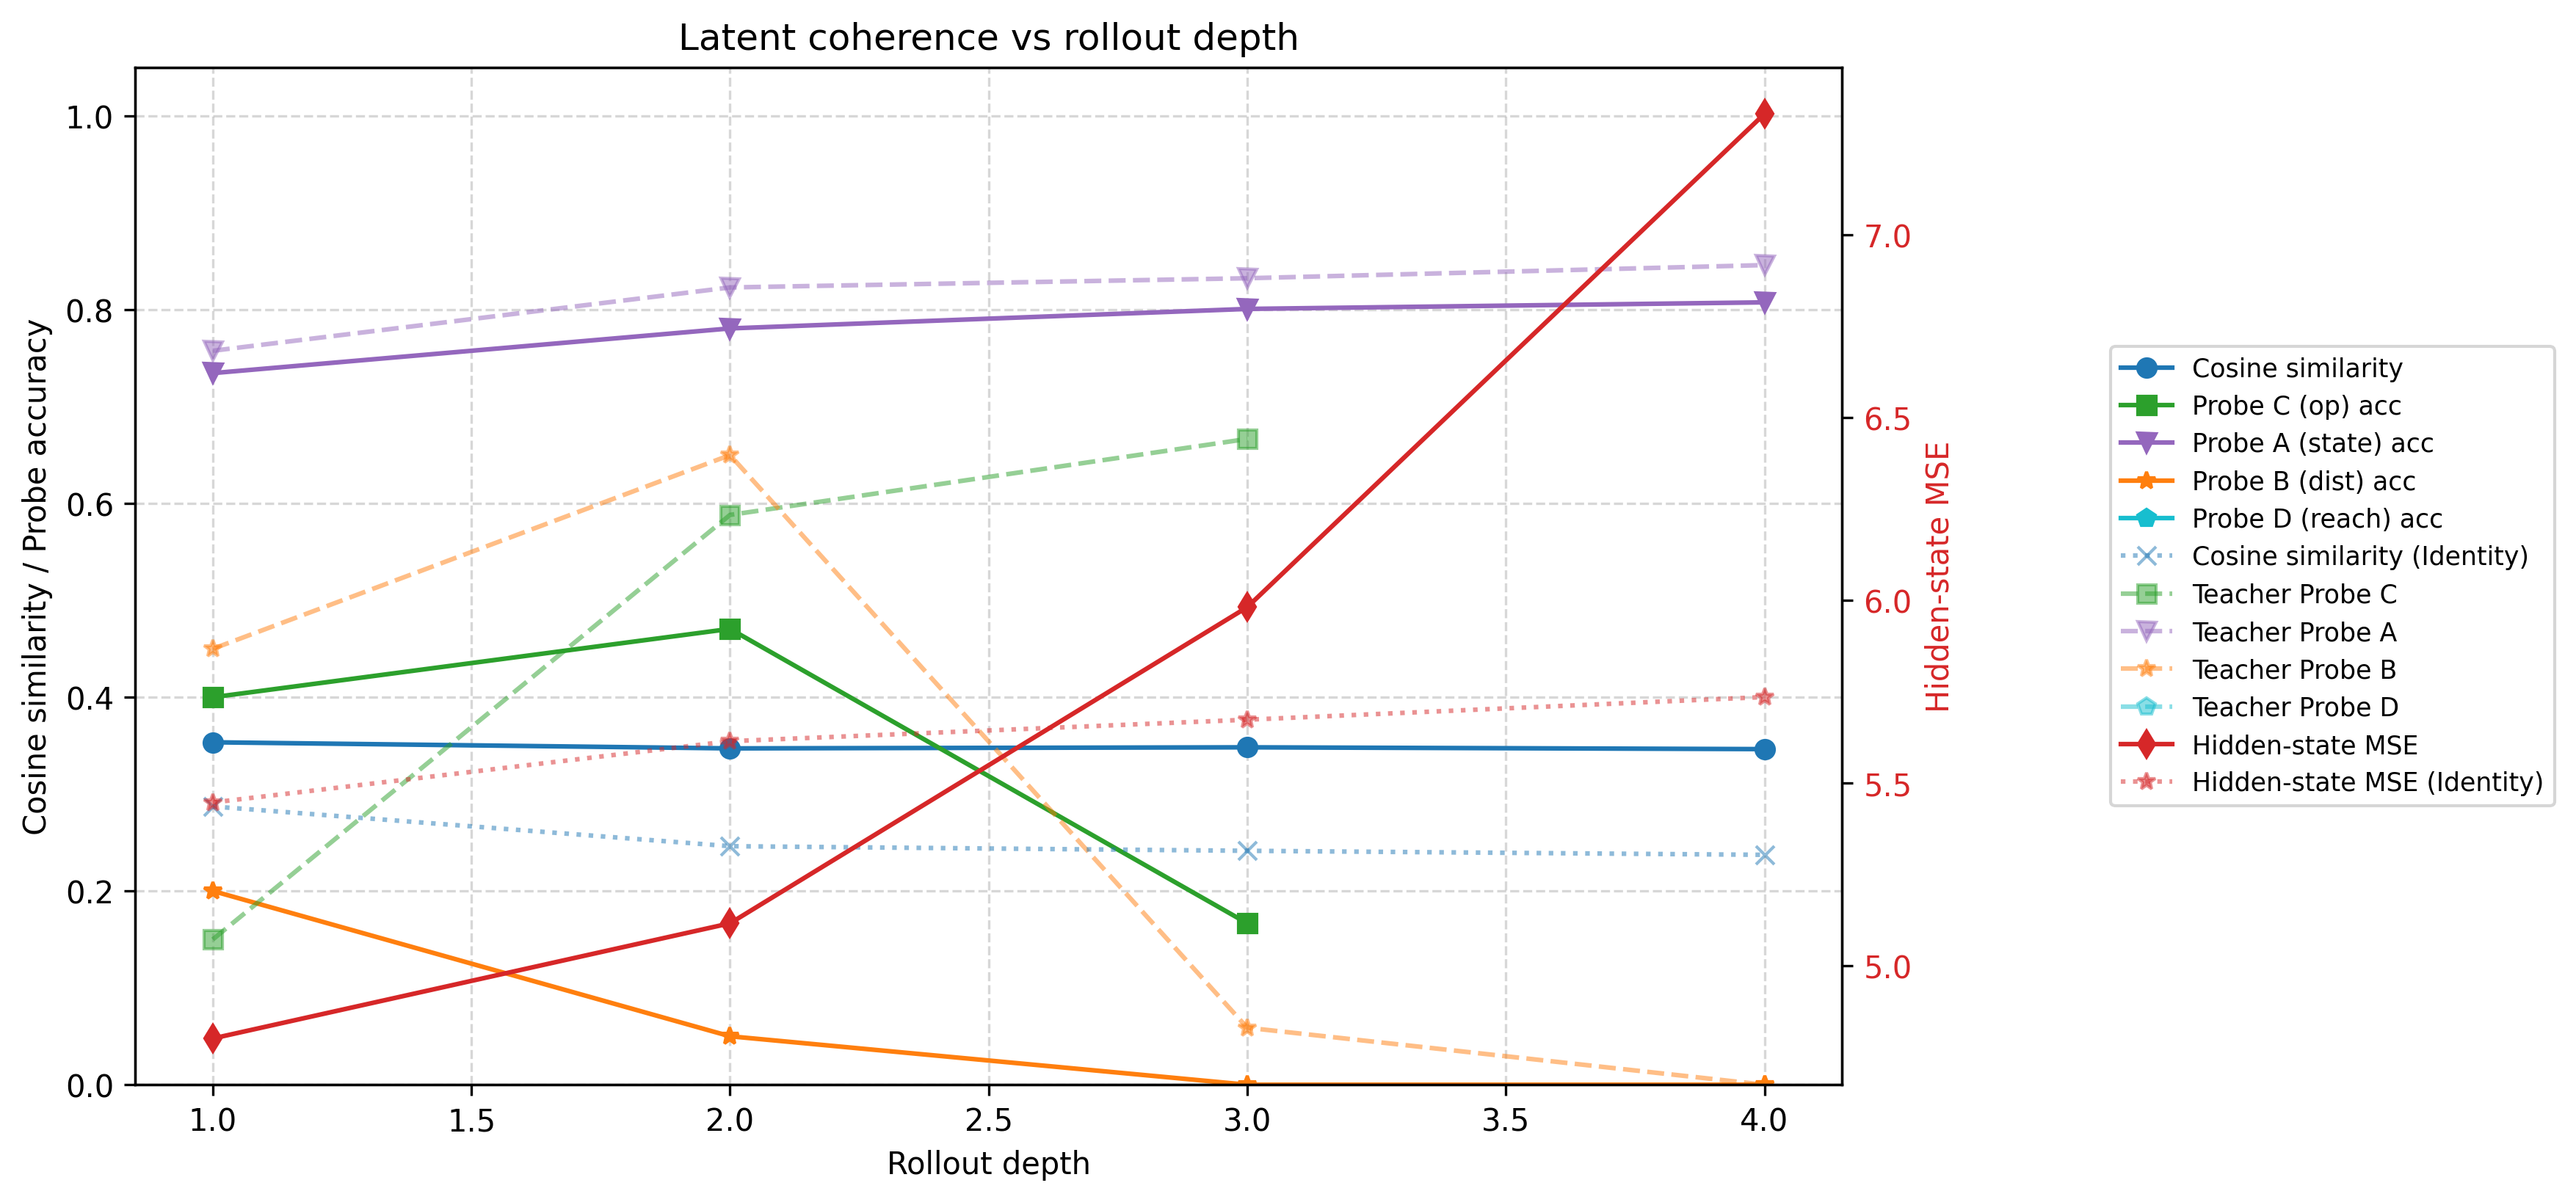

Values plotted in this chart, from the file beside it:
depth, mse, cosine_similarity, operator_accuracy, teacher_operator_accuracy, state_probe_accuracy, teacher_state_probe_accuracy, dist_probe_accuracy, teacher_dist_probe_accuracy, reach_probe_accuracy, teacher_reach_probe_accuracy, identity_mse, identity_cosine_similarity, identity_operator_accuracy, identity_state_probe_accuracy, identity_dist_probe_accuracy, identity_reach_probe_accuracy, n_samples, dynamics_gain
1, 4.801, 0.3535, 0.4, 0.15, 0.7346, 0.7577, 0.2, 0.45, , , 5.447, 0.2872, 0.5, 0.7115, 0.35, , 20, 1.134
2, 5.116, 0.3472, 0.4706, 0.5882, 0.7808, 0.8231, 0.05, 0.65, , , 5.614, 0.2462, 0.4118, 0.7385, 0.25, , 20, 1.097
3, 5.981, 0.3483, 0.1667, 0.6667, 0.8009, 0.8326, 0.0, 0.05882, , , 5.673, 0.2415, 0.3333, 0.7149, 0.0, , 17, 0.9485
4, 7.33, 0.3465, , , 0.8077, 0.8462, 0.0, 0.0, , , 5.735, 0.2373, , 0.8077, 0.0, , 6, 0.7824
5, , , , , , , , , , , , , , , , , 0, 
6, , , , , , , , , , , , , , , , , 0, 
7, , , , , , , , , , , , , , , , , 0, 
8, , , , , , , , , , , , , , , , , 0, 
